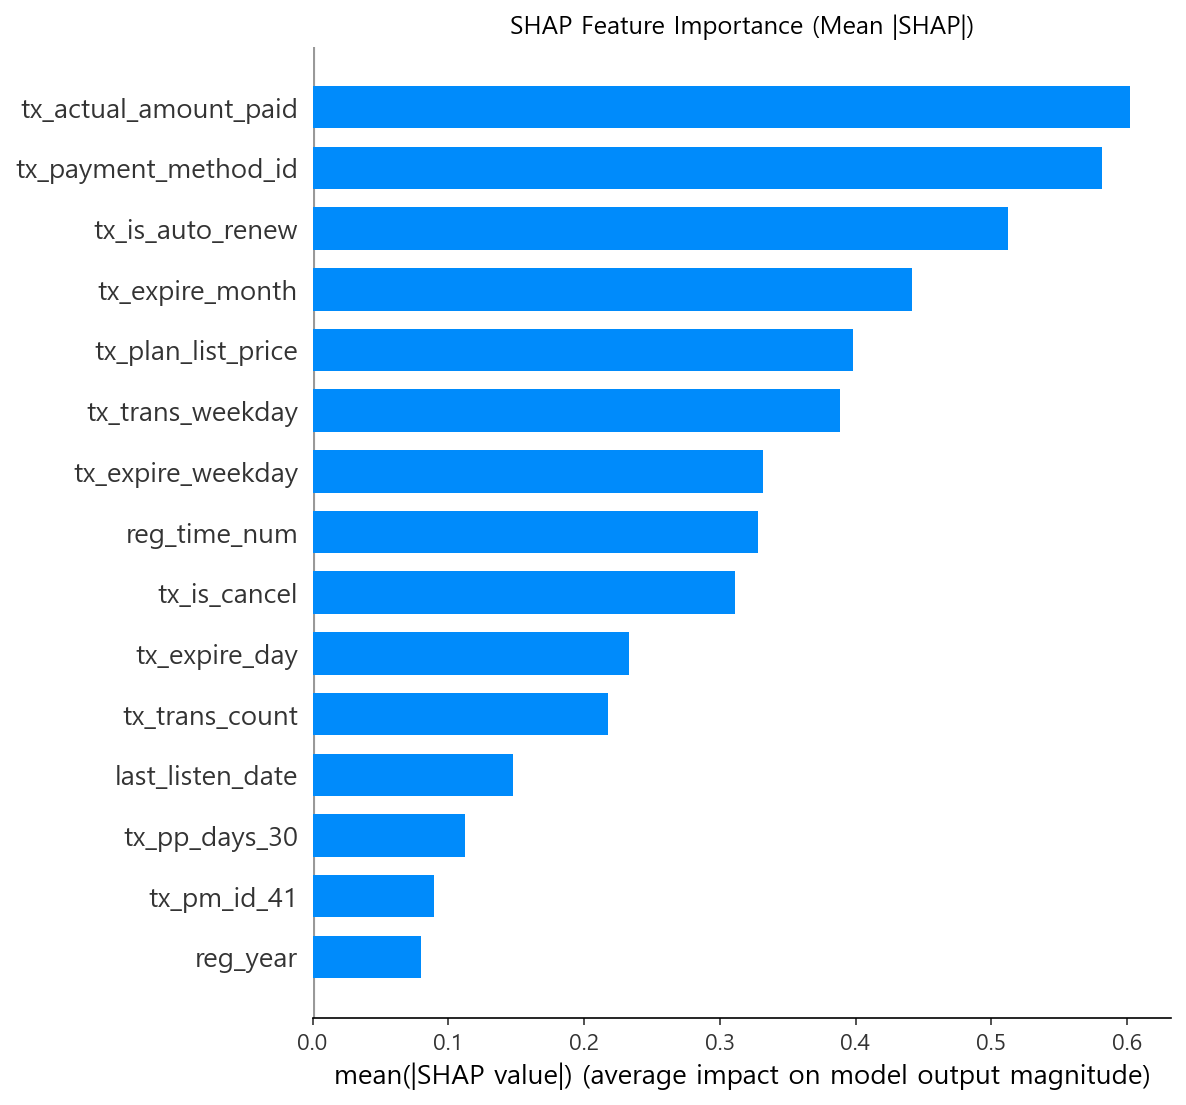

The file beside this chart, header and first rows:
Feature, mean_abs_shap
tx_actual_amount_paid, 0.6025
tx_payment_method_id, 0.5818
tx_is_auto_renew, 0.5122
tx_expire_month, 0.4412
tx_plan_list_price, 0.3978
tx_trans_weekday, 0.3885
tx_expire_weekday, 0.3318
reg_time_num, 0.3283
tx_is_cancel, 0.3115
tx_expire_day, 0.233
tx_trans_count, 0.2179
last_listen_date, 0.1479
tx_pp_days_30, 0.1123
tx_pm_id_41, 0.08925
reg_year, 0.08018
tx_expire_year, 0.07296
tx_payment_plan_days, 0.06835
num_100, 0.06656
num_985, 0.06322
city, 0.05944
num_25, 0.05577
total_secs, 0.04693
tx_trans_month, 0.04612
reg_day, 0.04589
num_unq, 0.04442
registered_via, 0.04359
num_75, 0.03857
num_50, 0.03681
log_count, 0.03253
reg_month, 0.03162
tx_trans_year, 0.02567
tx_pm_id_38, 0.01967
reg_weekday, 0.01931
gender_unknown, 0.006478
gender_male, 0.006431
gender_female, 0.004869
